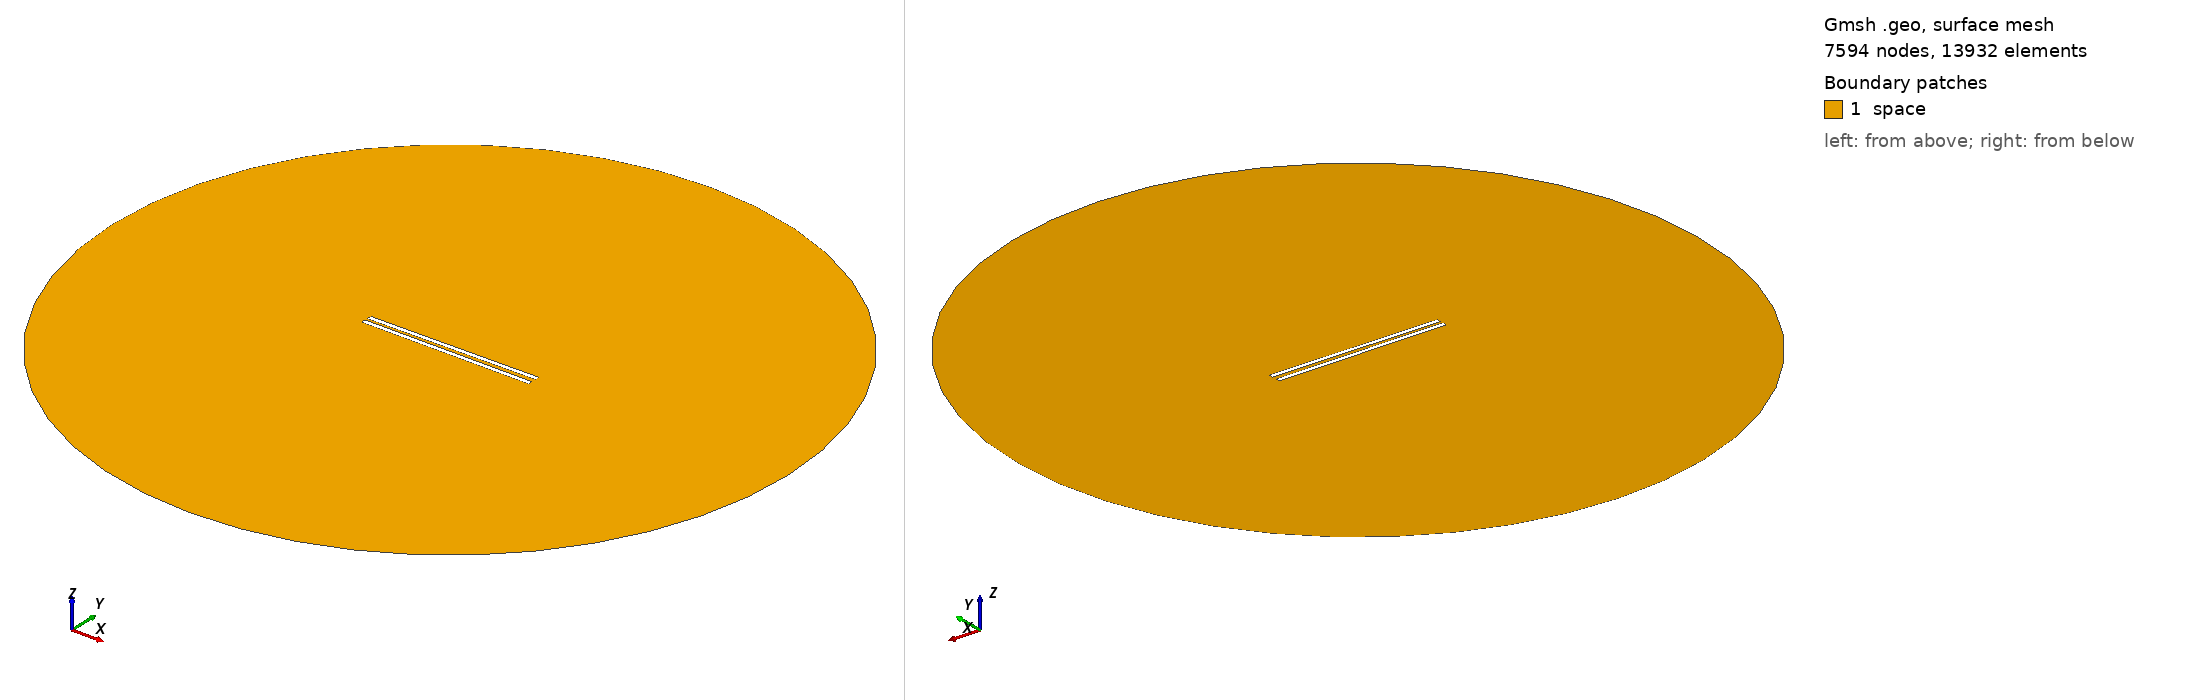

Gmsh geometry script, surface-meshed: 7594 nodes, 13932 surface elements. Boundary patches (legend numbers): 1 space. Left view from above one corner, right view from below the opposite corner. Legend entries are the model's physical surfaces. The drawing asked Gmsh for element sizes between 1% and 20% of the model's largest extent; the script's own settings can give other sizes.

=== 953.geo (drawn) ===
// Set the geometry kernel
SetFactory("OpenCASCADE");

//---------------------------------------
// Rectangles
//---------------------------------------

// Rectangle 1 (top)
Point(1) = {-49.4, 1.0277777777777777, 0, 1.0};
Point(2) = {49.4, 1.0277777777777777, 0, 1.0};
Point(3) = {49.4, 3.8277777777777775, 0, 1.0};
Point(4) = {-49.4, 3.8277777777777775, 0, 1.0};

Line(1) = {1, 2};
Line(2) = {2, 3};
Line(3) = {3, 4};
Line(4) = {4, 1};

Line Loop(1) = {1, 2, 3, 4};
Plane Surface(1) = {1};

Rotate { {0, 0, 1}, {0,  1.0277777777777777,  0}, 0.01 } {
  Surface{1};
}

// Rectangle 2 (bottom)
Point(5) = {-49.4, -1.0277777777777777, 0, 1.0};
Point(6) = {49.4, -1.0277777777777777, 0, 1.0};
Point(7) = {49.4, -3.8277777777777775, 0, 1.0};
Point(8) = {-49.4, -3.8277777777777775, 0, 1.0};

Line(5) = {5, 6};
Line(6) = {6, 7};
Line(7) = {7, 8};
Line(8) = {8, 5};

Line Loop(2) = {5, 6, 7, 8};
Plane Surface(2) = {2}; 


//---------------------------------------
// Circle
//---------------------------------------

// Define points
Point(9) = {0, 0, 0};        // Center
Point(10) = {200, 0, 0};     // Start point
Point(11) = {0, 200, 0};     // 90 degrees
Point(12) = {-200, 0, 0};    // 180 degrees
Point(13) = {0, -200, 0};    // 270 degrees

// Define circle arcs (each needs start, center, end)
Circle(9) = {10, 9, 11};
Circle(10) = {11, 9, 12};
Circle(11) = {12, 9, 13};
Circle(12) = {13, 9, 10};

// Define curve loop and surface if needed
Curve Loop(3) = {9, 10, 11, 12};
Surface(3) = {3};

//---------------------------------------
// Define Physical Groups
//---------------------------------------                

//--- Physical Curves
// Physical groups for boundaries
Physical Line("force_segment", 10) = {1};
Physical Line("upper_plate", 11) = {2, 3, 4};
Physical Line("lower_plate", 12) = {5, 6, 7, 8};
Physical Line("boundary", 20) = {9, 10, 11, 12};

// Subtract Rectangles from Circle
BooleanDifference{ Surface{3}; Delete; }{ Surface{1}; Surface{2}; Delete; }
//--- Physical Surfaces
Physical Surface("space", 30) = {3};


//---------------------------------------
// Fine mesh near the plates
//--------------------------------------- 

// Define a distance field for mesh refinement
Field[1] = Distance;
Field[1].CurvesList = {1, 2, 3, 4, 5, 6, 7, 8};  // Rectangle curves
Field[1].NumPointsPerCurve = 200;

c = 0.3;
// Define threshold field to control mesh size based on distance to attractor
Field[2] = Threshold;
Field[2].IField = 1;
Field[2].LcMin = c; // Minimum element size near the attractor
Field[2].LcMax = 100*c;  // Maximum element size away from the attractor
Field[2].DistMin = 0.01;
Field[2].DistMax = 40;

Background Field = 2;

//---------------------------------------
// 6. Generate the Mesh
//---------------------------------------
Mesh 2;  // 2D mesh generation
